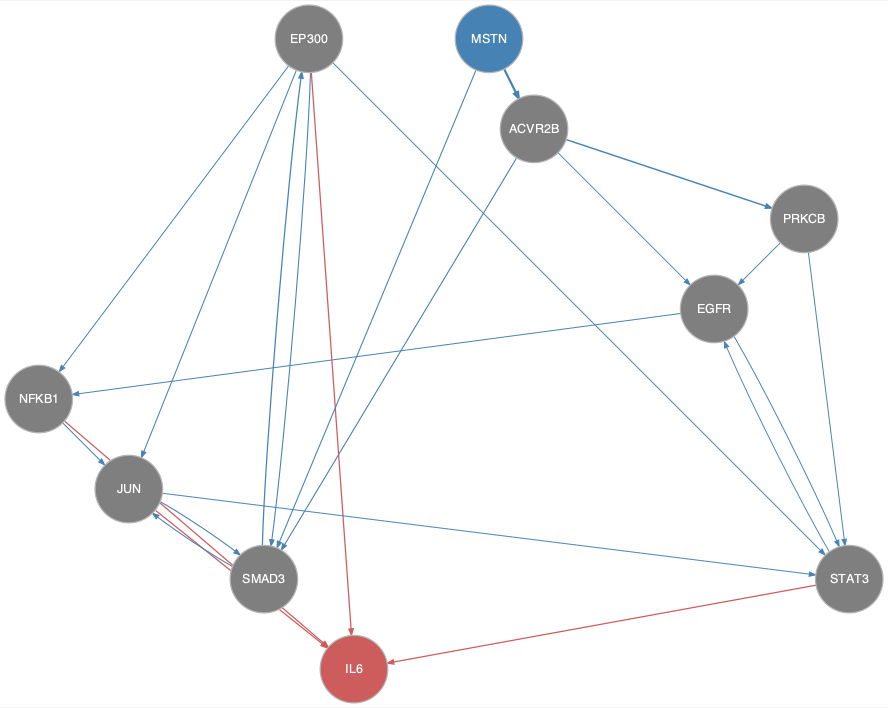

The file beside this chart, header and first rows:
from	to
ACVR2B	EGFR
ACVR2B	PRKCB
ACVR2B	SMAD3
EGFR	NFKB1
EGFR	STAT3
EP300	JUN
EP300	NFKB1
EP300	SMAD3
EP300	STAT3
JUN	SMAD3
JUN	STAT3
MSTN	ACVR2B
MSTN	SMAD3
NFKB1	JUN
PRKCB	EGFR
PRKCB	STAT3
SMAD3	EP300
SMAD3	JUN
STAT3	EGFR
EP300	IL6
JUN	IL6
NFKB1	IL6
STAT3	IL6
